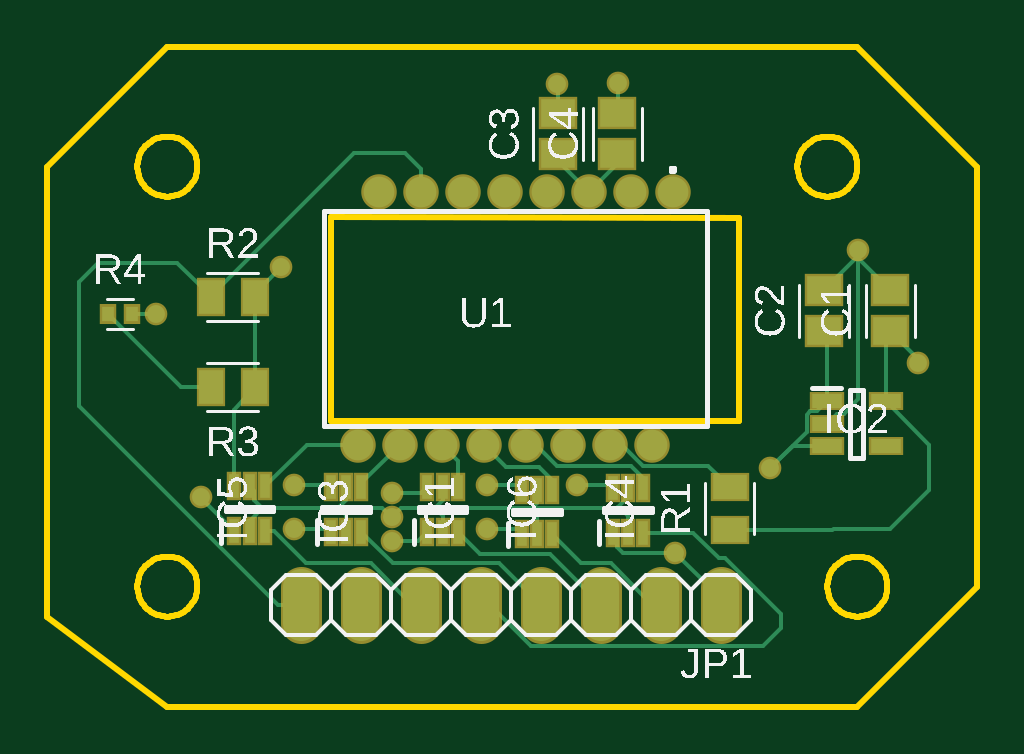
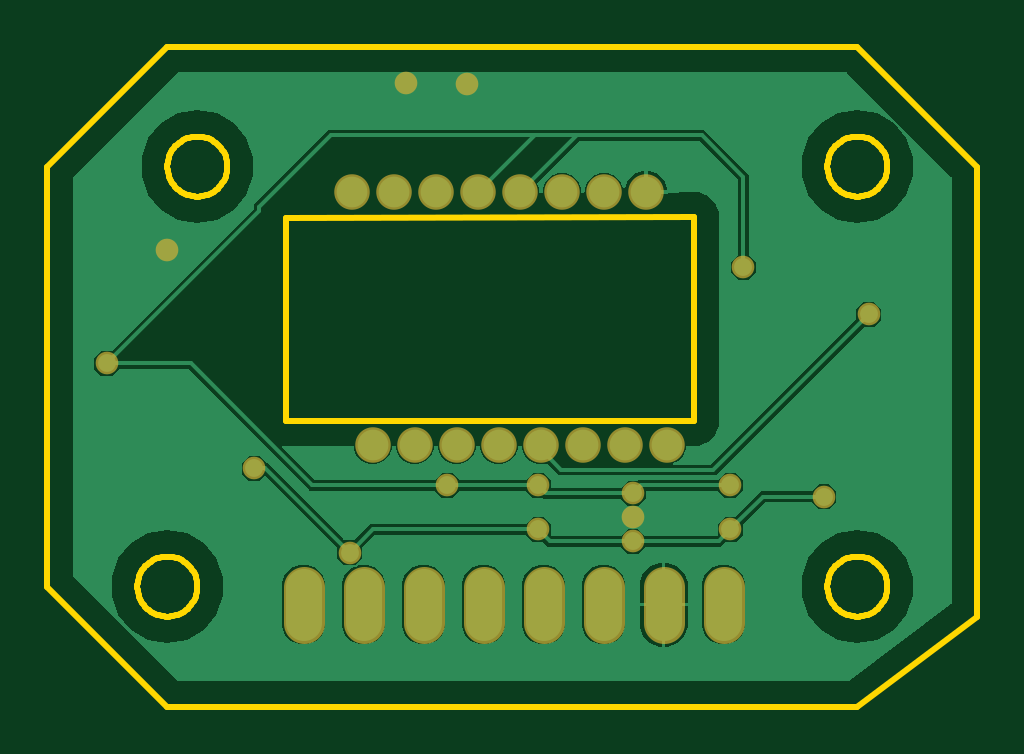
Circuit board: 6 layer files. Board 39.4 x 27.9 mm.
- bottom_copper: copper_bottom.gbr (15308 bytes)
- top_copper: copper_top.gbr (7242 bytes)
- outline: profile.gbr (6477 bytes)
- top_silk: silkscreen_top.gbr (69173 bytes)
- bottom_mask: soldermask_bottom.gbr (1152 bytes)
- top_mask: soldermask_top.gbr (2301 bytes)

=== bottom_copper: copper_bottom.gbr (15308 bytes, source omitted) ===
=== top_copper: copper_top.gbr (7242 bytes, source omitted) ===
=== outline: profile.gbr ===
G04 EAGLE Gerber RS-274X export*
G75*
%MOMM*%
%FSLAX34Y34*%
%LPD*%
%IN*%
%IPPOS*%
%AMOC8*
5,1,8,0,0,1.08239X$1,22.5*%
G01*
G04 Define Apertures*
%ADD10C,0.254000*%
D10*
X-63500Y114300D02*
X-12700Y76200D01*
X279400Y76200D01*
X330200Y127000D01*
X330200Y304800D01*
X279400Y355600D01*
X-12700Y355600D01*
X-63500Y304800D01*
X-63500Y114300D01*
X56500Y197200D02*
X229200Y197100D01*
X229200Y283200D01*
X56500Y283300D01*
X56500Y197200D01*
X0Y304301D02*
X0Y305299D01*
X-78Y306294D01*
X-234Y307280D01*
X-467Y308250D01*
X-776Y309199D01*
X-1158Y310121D01*
X-1611Y311010D01*
X-2132Y311861D01*
X-2719Y312669D01*
X-3367Y313427D01*
X-4073Y314133D01*
X-4831Y314781D01*
X-5639Y315368D01*
X-6490Y315889D01*
X-7379Y316342D01*
X-8301Y316724D01*
X-9250Y317033D01*
X-10220Y317266D01*
X-11206Y317422D01*
X-12201Y317500D01*
X-13199Y317500D01*
X-14194Y317422D01*
X-15180Y317266D01*
X-16150Y317033D01*
X-17099Y316724D01*
X-18021Y316342D01*
X-18910Y315889D01*
X-19761Y315368D01*
X-20569Y314781D01*
X-21327Y314133D01*
X-22033Y313427D01*
X-22681Y312669D01*
X-23268Y311861D01*
X-23789Y311010D01*
X-24242Y310121D01*
X-24624Y309199D01*
X-24933Y308250D01*
X-25166Y307280D01*
X-25322Y306294D01*
X-25400Y305299D01*
X-25400Y304301D01*
X-25322Y303306D01*
X-25166Y302320D01*
X-24933Y301350D01*
X-24624Y300401D01*
X-24242Y299479D01*
X-23789Y298590D01*
X-23268Y297739D01*
X-22681Y296931D01*
X-22033Y296173D01*
X-21327Y295467D01*
X-20569Y294819D01*
X-19761Y294232D01*
X-18910Y293711D01*
X-18021Y293258D01*
X-17099Y292876D01*
X-16150Y292567D01*
X-15180Y292334D01*
X-14194Y292178D01*
X-13199Y292100D01*
X-12201Y292100D01*
X-11206Y292178D01*
X-10220Y292334D01*
X-9250Y292567D01*
X-8301Y292876D01*
X-7379Y293258D01*
X-6490Y293711D01*
X-5639Y294232D01*
X-4831Y294819D01*
X-4073Y295467D01*
X-3367Y296173D01*
X-2719Y296931D01*
X-2132Y297739D01*
X-1611Y298590D01*
X-1158Y299479D01*
X-776Y300401D01*
X-467Y301350D01*
X-234Y302320D01*
X-78Y303306D01*
X0Y304301D01*
X0Y126501D02*
X0Y127499D01*
X-78Y128494D01*
X-234Y129480D01*
X-467Y130450D01*
X-776Y131399D01*
X-1158Y132321D01*
X-1611Y133210D01*
X-2132Y134061D01*
X-2719Y134869D01*
X-3367Y135627D01*
X-4073Y136333D01*
X-4831Y136981D01*
X-5639Y137568D01*
X-6490Y138089D01*
X-7379Y138542D01*
X-8301Y138924D01*
X-9250Y139233D01*
X-10220Y139466D01*
X-11206Y139622D01*
X-12201Y139700D01*
X-13199Y139700D01*
X-14194Y139622D01*
X-15180Y139466D01*
X-16150Y139233D01*
X-17099Y138924D01*
X-18021Y138542D01*
X-18910Y138089D01*
X-19761Y137568D01*
X-20569Y136981D01*
X-21327Y136333D01*
X-22033Y135627D01*
X-22681Y134869D01*
X-23268Y134061D01*
X-23789Y133210D01*
X-24242Y132321D01*
X-24624Y131399D01*
X-24933Y130450D01*
X-25166Y129480D01*
X-25322Y128494D01*
X-25400Y127499D01*
X-25400Y126501D01*
X-25322Y125506D01*
X-25166Y124520D01*
X-24933Y123550D01*
X-24624Y122601D01*
X-24242Y121679D01*
X-23789Y120790D01*
X-23268Y119939D01*
X-22681Y119131D01*
X-22033Y118373D01*
X-21327Y117667D01*
X-20569Y117019D01*
X-19761Y116432D01*
X-18910Y115911D01*
X-18021Y115458D01*
X-17099Y115076D01*
X-16150Y114767D01*
X-15180Y114534D01*
X-14194Y114378D01*
X-13199Y114300D01*
X-12201Y114300D01*
X-11206Y114378D01*
X-10220Y114534D01*
X-9250Y114767D01*
X-8301Y115076D01*
X-7379Y115458D01*
X-6490Y115911D01*
X-5639Y116432D01*
X-4831Y117019D01*
X-4073Y117667D01*
X-3367Y118373D01*
X-2719Y119131D01*
X-2132Y119939D01*
X-1611Y120790D01*
X-1158Y121679D01*
X-776Y122601D01*
X-467Y123550D01*
X-234Y124520D01*
X-78Y125506D01*
X0Y126501D01*
X279400Y304301D02*
X279400Y305299D01*
X279322Y306294D01*
X279166Y307280D01*
X278933Y308250D01*
X278624Y309199D01*
X278242Y310121D01*
X277789Y311010D01*
X277268Y311861D01*
X276681Y312669D01*
X276033Y313427D01*
X275327Y314133D01*
X274569Y314781D01*
X273761Y315368D01*
X272910Y315889D01*
X272021Y316342D01*
X271099Y316724D01*
X270150Y317033D01*
X269180Y317266D01*
X268194Y317422D01*
X267199Y317500D01*
X266201Y317500D01*
X265206Y317422D01*
X264220Y317266D01*
X263250Y317033D01*
X262301Y316724D01*
X261379Y316342D01*
X260490Y315889D01*
X259639Y315368D01*
X258831Y314781D01*
X258073Y314133D01*
X257367Y313427D01*
X256719Y312669D01*
X256132Y311861D01*
X255611Y311010D01*
X255158Y310121D01*
X254776Y309199D01*
X254467Y308250D01*
X254234Y307280D01*
X254078Y306294D01*
X254000Y305299D01*
X254000Y304301D01*
X254078Y303306D01*
X254234Y302320D01*
X254467Y301350D01*
X254776Y300401D01*
X255158Y299479D01*
X255611Y298590D01*
X256132Y297739D01*
X256719Y296931D01*
X257367Y296173D01*
X258073Y295467D01*
X258831Y294819D01*
X259639Y294232D01*
X260490Y293711D01*
X261379Y293258D01*
X262301Y292876D01*
X263250Y292567D01*
X264220Y292334D01*
X265206Y292178D01*
X266201Y292100D01*
X267199Y292100D01*
X268194Y292178D01*
X269180Y292334D01*
X270150Y292567D01*
X271099Y292876D01*
X272021Y293258D01*
X272910Y293711D01*
X273761Y294232D01*
X274569Y294819D01*
X275327Y295467D01*
X276033Y296173D01*
X276681Y296931D01*
X277268Y297739D01*
X277789Y298590D01*
X278242Y299479D01*
X278624Y300401D01*
X278933Y301350D01*
X279166Y302320D01*
X279322Y303306D01*
X279400Y304301D01*
X292100Y126501D02*
X292100Y127499D01*
X292022Y128494D01*
X291866Y129480D01*
X291633Y130450D01*
X291324Y131399D01*
X290942Y132321D01*
X290489Y133210D01*
X289968Y134061D01*
X289381Y134869D01*
X288733Y135627D01*
X288027Y136333D01*
X287269Y136981D01*
X286461Y137568D01*
X285610Y138089D01*
X284721Y138542D01*
X283799Y138924D01*
X282850Y139233D01*
X281880Y139466D01*
X280894Y139622D01*
X279899Y139700D01*
X278901Y139700D01*
X277906Y139622D01*
X276920Y139466D01*
X275950Y139233D01*
X275001Y138924D01*
X274079Y138542D01*
X273190Y138089D01*
X272339Y137568D01*
X271531Y136981D01*
X270773Y136333D01*
X270067Y135627D01*
X269419Y134869D01*
X268832Y134061D01*
X268311Y133210D01*
X267858Y132321D01*
X267476Y131399D01*
X267167Y130450D01*
X266934Y129480D01*
X266778Y128494D01*
X266700Y127499D01*
X266700Y126501D01*
X266778Y125506D01*
X266934Y124520D01*
X267167Y123550D01*
X267476Y122601D01*
X267858Y121679D01*
X268311Y120790D01*
X268832Y119939D01*
X269419Y119131D01*
X270067Y118373D01*
X270773Y117667D01*
X271531Y117019D01*
X272339Y116432D01*
X273190Y115911D01*
X274079Y115458D01*
X275001Y115076D01*
X275950Y114767D01*
X276920Y114534D01*
X277906Y114378D01*
X278901Y114300D01*
X279899Y114300D01*
X280894Y114378D01*
X281880Y114534D01*
X282850Y114767D01*
X283799Y115076D01*
X284721Y115458D01*
X285610Y115911D01*
X286461Y116432D01*
X287269Y117019D01*
X288027Y117667D01*
X288733Y118373D01*
X289381Y119131D01*
X289968Y119939D01*
X290489Y120790D01*
X290942Y121679D01*
X291324Y122601D01*
X291633Y123550D01*
X291866Y124520D01*
X292022Y125506D01*
X292100Y126501D01*
M02*

=== top_silk: silkscreen_top.gbr (69173 bytes, source omitted) ===
=== bottom_mask: soldermask_bottom.gbr ===
G04 EAGLE Gerber RS-274X export*
G75*
%MOMM*%
%FSLAX34Y34*%
%LPD*%
%INSoldermask Bottom*%
%IPPOS*%
%AMOC8*
5,1,8,0,0,1.08239X$1,22.5*%
G01*
G04 Define Apertures*
%ADD10C,1.727200*%
%ADD11C,1.503200*%
%ADD12C,0.959600*%
D10*
X221700Y126982D02*
X221700Y111742D01*
X196300Y111742D02*
X196300Y126982D01*
X170900Y126982D02*
X170900Y111742D01*
X145500Y111742D02*
X145500Y126982D01*
X120100Y126982D02*
X120100Y111742D01*
X94700Y111742D02*
X94700Y126982D01*
X69300Y126982D02*
X69300Y111742D01*
X43900Y111742D02*
X43900Y126982D01*
D11*
X201450Y294000D03*
X183650Y294000D03*
X165850Y294000D03*
X148050Y294000D03*
X130250Y294000D03*
X112450Y294000D03*
X94650Y294000D03*
X76850Y294000D03*
X67950Y187000D03*
X85750Y187000D03*
X103550Y187000D03*
X121350Y187000D03*
X139150Y187000D03*
X156950Y187000D03*
X174750Y187000D03*
X192550Y187000D03*
D12*
X82250Y166500D03*
X41100Y169900D03*
X122500Y169900D03*
X160900Y169900D03*
X35600Y262200D03*
X305100Y221500D03*
X82250Y146224D03*
X41100Y151200D03*
X122500Y151200D03*
X202300Y141400D03*
X1500Y165000D03*
X242600Y177000D03*
X152400Y339900D03*
X178200Y340100D03*
X279700Y269300D03*
X82250Y156362D03*
X-17500Y242200D03*
M02*

=== top_mask: soldermask_top.gbr ===
G04 EAGLE Gerber RS-274X export*
G75*
%MOMM*%
%FSLAX34Y34*%
%LPD*%
%INSoldermask Top*%
%IPPOS*%
%AMOC8*
5,1,8,0,0,1.08239X$1,22.5*%
G01*
G04 Define Apertures*
%ADD10R,1.668500X1.367800*%
%ADD11R,0.653200X1.203200*%
%ADD12R,1.453200X0.803200*%
%ADD13C,1.727200*%
%ADD14R,1.623400X1.234400*%
%ADD15R,1.234400X1.623400*%
%ADD16R,0.738300X0.847200*%
%ADD17C,1.503200*%
%ADD18C,0.959600*%
D10*
X293300Y235096D03*
X293300Y252604D03*
X265300Y235096D03*
X265300Y252604D03*
X152700Y309946D03*
X152700Y327454D03*
X177800Y309946D03*
X177800Y327454D03*
D11*
X97300Y150201D03*
X103800Y150201D03*
X110300Y150201D03*
X110300Y169201D03*
X103800Y169201D03*
X97300Y169201D03*
D12*
X266400Y205400D03*
X266400Y195900D03*
X266400Y186400D03*
X291400Y186400D03*
X291400Y205400D03*
D11*
X56400Y150201D03*
X62900Y150201D03*
X69400Y150201D03*
X69400Y169201D03*
X62900Y169201D03*
X56400Y169201D03*
X175800Y149901D03*
X182300Y149901D03*
X188800Y149901D03*
X188800Y168901D03*
X182300Y168901D03*
X175800Y168901D03*
X15600Y150401D03*
X22100Y150401D03*
X28600Y150401D03*
X28600Y169401D03*
X22100Y169401D03*
X15600Y169401D03*
X137302Y149101D03*
X143802Y149101D03*
X150302Y149101D03*
X150302Y168101D03*
X143802Y168101D03*
X137302Y168101D03*
D13*
X221700Y126982D02*
X221700Y111742D01*
X196300Y111742D02*
X196300Y126982D01*
X170900Y126982D02*
X170900Y111742D01*
X145500Y111742D02*
X145500Y126982D01*
X120100Y126982D02*
X120100Y111742D01*
X94700Y111742D02*
X94700Y126982D01*
X69300Y126982D02*
X69300Y111742D01*
X43900Y111742D02*
X43900Y126982D01*
D14*
X225300Y150805D03*
X225300Y169195D03*
D15*
X5805Y249700D03*
X24195Y249700D03*
X24195Y211600D03*
X5805Y211600D03*
D16*
X-37975Y242600D03*
X-27825Y242600D03*
D17*
X201450Y294000D03*
X183650Y294000D03*
X165850Y294000D03*
X148050Y294000D03*
X130250Y294000D03*
X112450Y294000D03*
X94650Y294000D03*
X76850Y294000D03*
X67950Y187000D03*
X85750Y187000D03*
X103550Y187000D03*
X121350Y187000D03*
X139150Y187000D03*
X156950Y187000D03*
X174750Y187000D03*
X192550Y187000D03*
D18*
X82250Y166500D03*
X41100Y169900D03*
X122500Y169900D03*
X160900Y169900D03*
X35600Y262200D03*
X305100Y221500D03*
X82250Y146224D03*
X41100Y151200D03*
X122500Y151200D03*
X202300Y141400D03*
X1500Y165000D03*
X242600Y177000D03*
X152400Y339900D03*
X178200Y340100D03*
X279700Y269300D03*
X82250Y156362D03*
X-17500Y242200D03*
M02*

